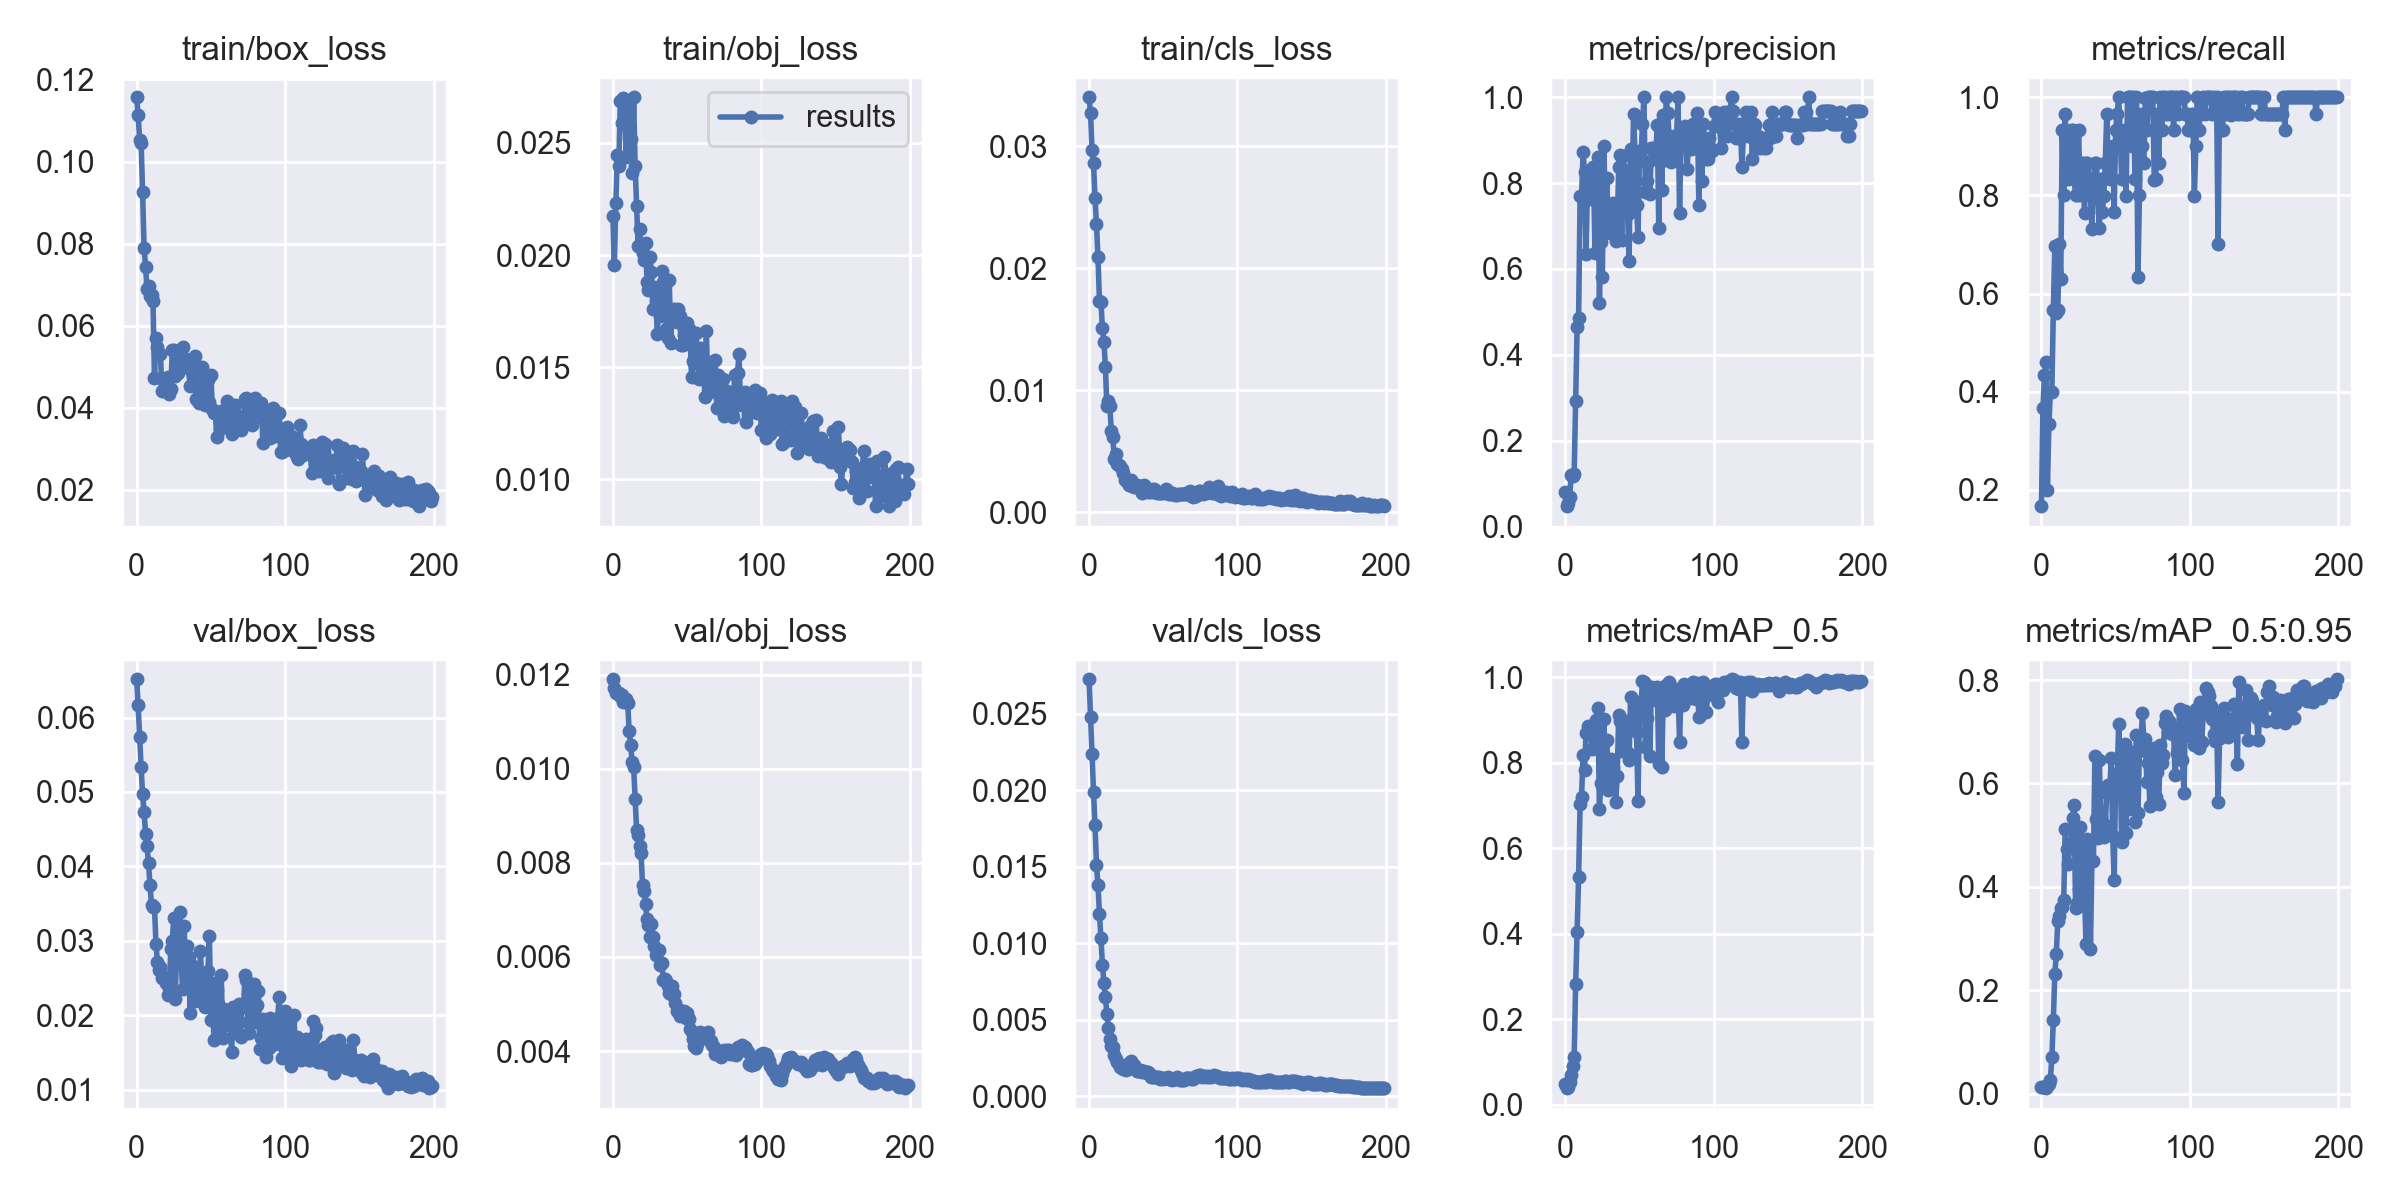

Data behind this chart, as committed beside it:
epoch, train/box_loss, train/obj_loss, train/cls_loss, metrics/precision, metrics/recall, metrics/mAP_0.5, metrics/mAP_0.5:0.95, val/box_loss, val/obj_loss, val/cls_loss, x/lr0, x/lr1, x/lr2
0, 0.1157, 0.02175, 0.03401, 0.07954, 0.1667, 0.04744, 0.013, 0.06515, 0.0119, 0.02724, 6e-05, 6e-05, 0.09946
1, 0.1114, 0.01956, 0.03271, 0.04742, 0.3667, 0.0383, 0.01422, 0.06165, 0.01172, 0.02475, 0.00013, 0.00013, 0.09883
2, 0.1053, 0.02231, 0.02968, 0.0544, 0.4333, 0.04177, 0.01274, 0.05743, 0.01161, 0.02234, 0.0002, 0.0002, 0.0982
3, 0.1045, 0.02447, 0.02863, 0.06972, 0.4597, 0.05294, 0.0112, 0.0533, 0.0116, 0.0199, 0.0002699, 0.0002699, 0.09757
4, 0.09265, 0.02396, 0.02575, 0.1206, 0.2, 0.06969, 0.01625, 0.04967, 0.01162, 0.01773, 0.0003397, 0.0003397, 0.09694
5, 0.07892, 0.02685, 0.02364, 0.1187, 0.3333, 0.09047, 0.02004, 0.04736, 0.01154, 0.01514, 0.0004094, 0.0004094, 0.09631
6, 0.0744, 0.02587, 0.02092, 0.1224, 0.4, 0.1121, 0.02713, 0.04437, 0.01156, 0.01381, 0.000479, 0.000479, 0.09568
7, 0.06885, 0.02698, 0.01733, 0.2918, 0.3984, 0.2815, 0.07052, 0.04272, 0.01141, 0.01193, 0.0005485, 0.0005485, 0.09505
8, 0.06965, 0.02653, 0.01726, 0.4651, 0.5667, 0.403, 0.1427, 0.04038, 0.01143, 0.01033, 0.0006178, 0.0006178, 0.09442
9, 0.06718, 0.02436, 0.0151, 0.4869, 0.6961, 0.532, 0.2324, 0.03746, 0.01148, 0.008606, 0.0006869, 0.0006869, 0.09379
10, 0.0675, 0.02651, 0.014, 0.7709, 0.5611, 0.7027, 0.27, 0.03479, 0.01139, 0.007413, 0.0007558, 0.0007558, 0.09316
11, 0.06613, 0.02664, 0.01193, 0.7687, 0.5667, 0.7207, 0.3347, 0.03448, 0.0108, 0.006492, 0.0008244, 0.0008244, 0.09252
12, 0.04719, 0.02517, 0.008722, 0.8723, 0.7, 0.8185, 0.3449, 0.03459, 0.01051, 0.0054, 0.0008928, 0.0008928, 0.09189
13, 0.05695, 0.02366, 0.009126, 0.8254, 0.6304, 0.7833, 0.3591, 0.02961, 0.01013, 0.004477, 0.0009609, 0.0009609, 0.09126
14, 0.05477, 0.02703, 0.008724, 0.634, 0.9333, 0.8701, 0.3618, 0.02712, 0.01004, 0.003753, 0.001029, 0.001029, 0.09063
15, 0.05324, 0.02399, 0.006686, 0.7997, 0.8, 0.8866, 0.3742, 0.02608, 0.009363, 0.003305, 0.001096, 0.001096, 0.09
16, 0.05323, 0.02219, 0.006166, 0.7631, 0.9662, 0.8719, 0.5119, 0.02644, 0.008703, 0.003211, 0.001163, 0.001163, 0.08936
17, 0.04409, 0.02042, 0.004388, 0.8124, 0.8661, 0.8791, 0.4743, 0.02501, 0.008592, 0.002691, 0.00123, 0.00123, 0.08873
18, 0.04675, 0.02115, 0.004782, 0.8331, 0.8333, 0.8318, 0.4439, 0.02516, 0.008356, 0.002417, 0.001296, 0.001296, 0.0881
19, 0.04667, 0.02032, 0.003986, 0.8387, 0.8666, 0.8819, 0.4773, 0.02499, 0.008204, 0.002275, 0.001362, 0.001362, 0.08746
20, 0.0473, 0.0201, 0.003857, 0.6364, 0.9333, 0.8337, 0.4798, 0.02431, 0.007522, 0.002131, 0.001428, 0.001428, 0.08683
21, 0.04743, 0.01978, 0.003768, 0.7999, 0.933, 0.9007, 0.5336, 0.0227, 0.007397, 0.001888, 0.001493, 0.001493, 0.08619
22, 0.04335, 0.02055, 0.003586, 0.862, 0.8333, 0.9271, 0.5577, 0.0236, 0.007121, 0.001833, 0.001557, 0.001557, 0.08556
23, 0.04467, 0.01882, 0.003193, 0.5207, 0.8, 0.6923, 0.359, 0.02891, 0.006811, 0.001791, 0.001621, 0.001621, 0.08492
24, 0.05398, 0.01843, 0.002665, 0.6629, 0.8, 0.7526, 0.3684, 0.03, 0.00668, 0.001817, 0.001685, 0.001685, 0.08428
25, 0.05414, 0.01991, 0.00277, 0.581, 0.9333, 0.7466, 0.3962, 0.03308, 0.00642, 0.001719, 0.001748, 0.001748, 0.08365
26, 0.04778, 0.01925, 0.002383, 0.8865, 0.8, 0.9018, 0.5153, 0.02222, 0.006706, 0.001816, 0.00181, 0.00181, 0.08301
27, 0.04872, 0.0176, 0.002229, 0.7424, 0.8667, 0.7968, 0.4741, 0.02937, 0.006428, 0.002179, 0.001872, 0.001872, 0.08237
28, 0.04844, 0.01859, 0.002618, 0.8111, 0.8667, 0.853, 0.4149, 0.02732, 0.006226, 0.002327, 0.001934, 0.001934, 0.08173
29, 0.05175, 0.01793, 0.002199, 0.6961, 0.7637, 0.7358, 0.3874, 0.0339, 0.006033, 0.002102, 0.001994, 0.001994, 0.08109
30, 0.05227, 0.01649, 0.002054, 0.6831, 0.8667, 0.7563, 0.2902, 0.02724, 0.006097, 0.002071, 0.002054, 0.002054, 0.08045
31, 0.05489, 0.0184, 0.00222, 0.7428, 0.8667, 0.8074, 0.4922, 0.02345, 0.006148, 0.001849, 0.002113, 0.002113, 0.07981
32, 0.0499, 0.01731, 0.002229, 0.7533, 0.8333, 0.7866, 0.4831, 0.03205, 0.005818, 0.001664, 0.002172, 0.002172, 0.07917
33, 0.05196, 0.01931, 0.002085, 0.6849, 0.8, 0.7687, 0.2798, 0.02501, 0.00587, 0.001627, 0.00223, 0.00223, 0.07853
34, 0.05019, 0.01881, 0.001933, 0.6659, 0.7309, 0.7084, 0.4497, 0.02935, 0.005512, 0.001704, 0.002287, 0.002287, 0.07789
35, 0.04963, 0.01865, 0.002038, 0.6942, 0.8323, 0.768, 0.4494, 0.02781, 0.005527, 0.00168, 0.002344, 0.002344, 0.07724
36, 0.04523, 0.0167, 0.001601, 0.8386, 0.8667, 0.9111, 0.6535, 0.02024, 0.005487, 0.001576, 0.002399, 0.002399, 0.0766
37, 0.05156, 0.01631, 0.002256, 0.8667, 0.8665, 0.897, 0.5323, 0.02422, 0.005385, 0.001651, 0.002454, 0.002454, 0.07595
38, 0.04804, 0.01887, 0.001942, 0.6664, 0.8, 0.8265, 0.4946, 0.02654, 0.005234, 0.00162, 0.002508, 0.002508, 0.07531
39, 0.05273, 0.0161, 0.00182, 0.862, 0.7333, 0.8438, 0.6454, 0.02188, 0.00521, 0.001543, 0.002562, 0.002562, 0.07466
40, 0.04209, 0.01762, 0.00168, 0.8312, 0.8333, 0.8972, 0.535, 0.02516, 0.005379, 0.001559, 0.002614, 0.002614, 0.07401
41, 0.04156, 0.01751, 0.001653, 0.8214, 0.7664, 0.8735, 0.5257, 0.02485, 0.005202, 0.001459, 0.002666, 0.002666, 0.07337
42, 0.04113, 0.01758, 0.001889, 0.7271, 0.7995, 0.8226, 0.4975, 0.02355, 0.005029, 0.001277, 0.002717, 0.002717, 0.07272
43, 0.04397, 0.01702, 0.001698, 0.619, 0.8664, 0.8061, 0.5199, 0.02863, 0.00486, 0.001232, 0.002767, 0.002767, 0.07207
44, 0.04986, 0.0176, 0.001908, 0.8788, 0.9667, 0.9539, 0.5815, 0.02317, 0.00489, 0.001257, 0.002816, 0.002816, 0.07142
45, 0.04134, 0.0173, 0.001725, 0.7646, 0.8663, 0.881, 0.5977, 0.02427, 0.004735, 0.001245, 0.002864, 0.002864, 0.07076
46, 0.04066, 0.016, 0.001579, 0.9615, 0.8329, 0.9434, 0.5861, 0.02108, 0.004785, 0.001263, 0.002911, 0.002911, 0.07011
47, 0.04253, 0.01598, 0.001629, 0.8708, 0.8986, 0.9417, 0.6495, 0.02165, 0.004777, 0.001257, 0.002958, 0.002958, 0.06946
48, 0.04687, 0.01642, 0.001613, 0.7496, 0.9, 0.8718, 0.4987, 0.02587, 0.004857, 0.001129, 0.003003, 0.003003, 0.0688
49, 0.04153, 0.01698, 0.001602, 0.6741, 0.7667, 0.7113, 0.4133, 0.03065, 0.004696, 0.001192, 0.003047, 0.003047, 0.06815
50, 0.04789, 0.01699, 0.001683, 0.8748, 0.9333, 0.9291, 0.6182, 0.01939, 0.004802, 0.001163, 0.003091, 0.003091, 0.06749
51, 0.03981, 0.0161, 0.001554, 0.8529, 0.9666, 0.9305, 0.608, 0.02436, 0.004672, 0.001182, 0.003133, 0.003133, 0.06683
52, 0.03882, 0.01665, 0.001888, 0.9375, 0.9999, 0.9899, 0.7147, 0.01666, 0.004464, 0.001175, 0.003175, 0.003175, 0.06617
53, 0.03875, 0.01456, 0.001728, 1, 0.9332, 0.989, 0.6453, 0.02134, 0.004402, 0.001252, 0.003215, 0.003215, 0.06552
54, 0.0329, 0.01529, 0.001531, 0.779, 0.8333, 0.8371, 0.486, 0.02336, 0.004256, 0.001136, 0.003255, 0.003255, 0.06485
55, 0.03847, 0.01517, 0.001473, 0.8039, 0.8333, 0.9051, 0.6666, 0.02153, 0.004117, 0.001141, 0.003293, 0.003293, 0.06419
56, 0.03495, 0.01653, 0.001613, 0.8484, 0.9333, 0.946, 0.6767, 0.01803, 0.004069, 0.001078, 0.003331, 0.003331, 0.06353
57, 0.03929, 0.01565, 0.001538, 0.7738, 0.7981, 0.8156, 0.505, 0.02536, 0.004146, 0.00113, 0.003367, 0.003367, 0.06287
58, 0.03772, 0.0145, 0.001464, 0.8822, 1, 0.9768, 0.6595, 0.01694, 0.004287, 0.001149, 0.003402, 0.003402, 0.0622
59, 0.03556, 0.01585, 0.001423, 0.882, 1, 0.9548, 0.5498, 0.02084, 0.004404, 0.001246, 0.003437, 0.003437, 0.06154
... 140 more rows
